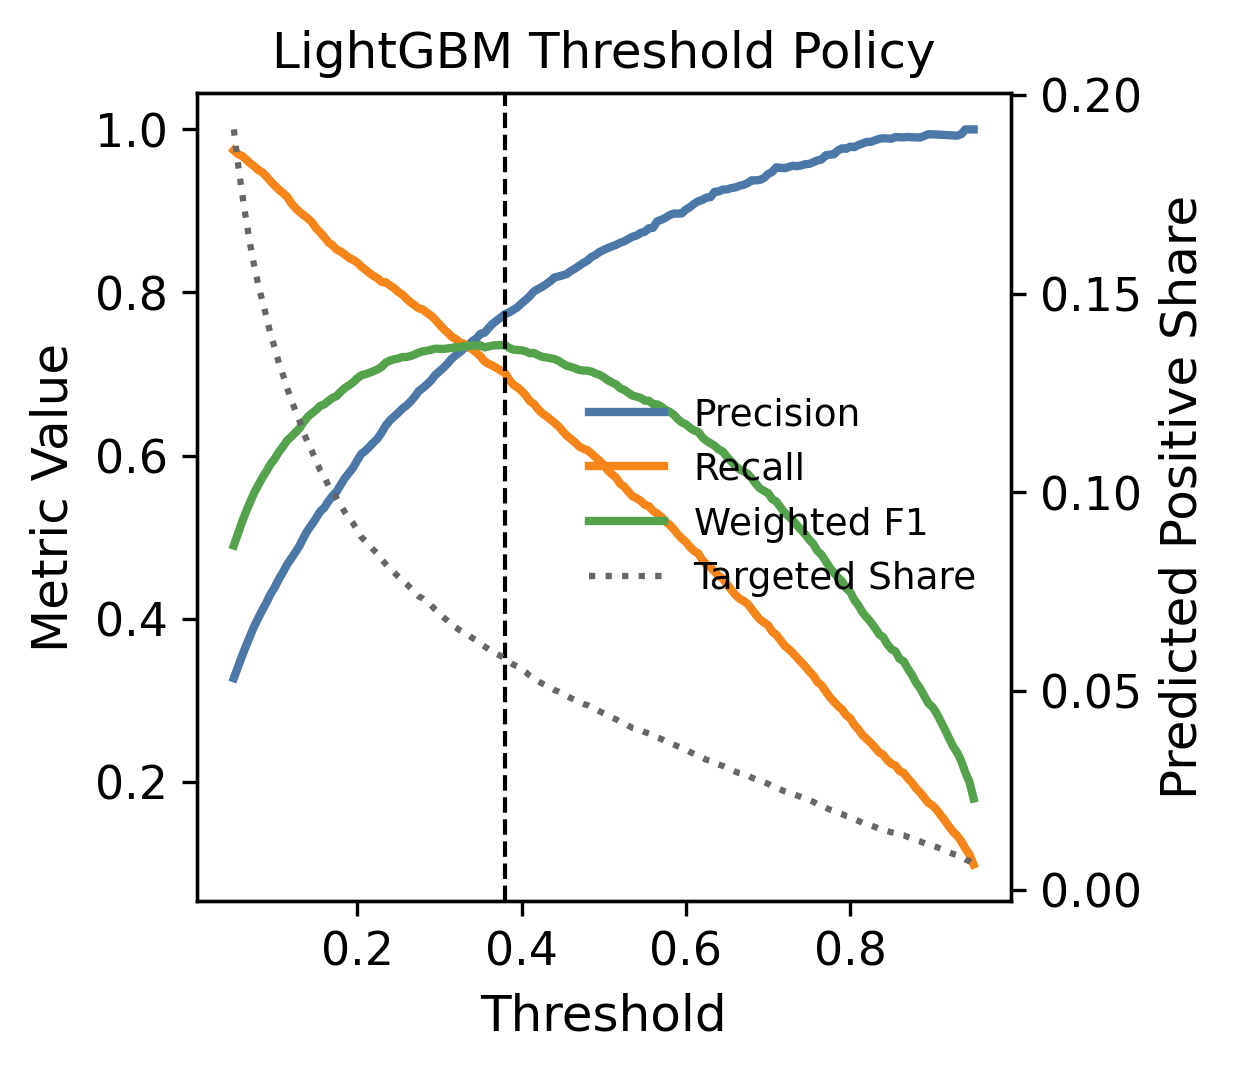

The table this chart was drawn from, first rows:
threshold, precision, recall, f1, predicted_positive_share
0.05, 0.327, 0.9744, 0.4896, 0.1914
0.055, 0.3407, 0.9699, 0.5042, 0.1828
0.06, 0.3542, 0.9674, 0.5185, 0.1754
0.065, 0.3669, 0.9632, 0.5314, 0.1686
0.07, 0.3792, 0.9584, 0.5434, 0.1623
0.075, 0.391, 0.9548, 0.5548, 0.1568
0.08, 0.4013, 0.95, 0.5642, 0.152
0.085, 0.4111, 0.9472, 0.5733, 0.148
0.09, 0.4204, 0.9421, 0.5813, 0.1439
0.095, 0.4307, 0.9361, 0.59, 0.1396
0.1, 0.4388, 0.931, 0.5964, 0.1362
0.105, 0.449, 0.9261, 0.6047, 0.1325
0.11, 0.4573, 0.9218, 0.6113, 0.1295
0.115, 0.4667, 0.9173, 0.6187, 0.1262
0.12, 0.4739, 0.9094, 0.6231, 0.1232
0.125, 0.4816, 0.9037, 0.6283, 0.1205
0.13, 0.4893, 0.8988, 0.6337, 0.1179
0.135, 0.4997, 0.8947, 0.6412, 0.115
0.14, 0.5085, 0.8909, 0.6474, 0.1125
0.145, 0.5155, 0.8863, 0.6519, 0.1104
0.15, 0.5231, 0.8789, 0.6559, 0.1079
0.155, 0.5313, 0.8739, 0.6608, 0.1056
0.16, 0.5359, 0.868, 0.6627, 0.104
0.165, 0.5439, 0.8616, 0.6669, 0.1017
0.17, 0.5505, 0.858, 0.6707, 0.1001
0.175, 0.5558, 0.8526, 0.6729, 0.09852
0.18, 0.5642, 0.8503, 0.6783, 0.09678
0.185, 0.5722, 0.8467, 0.6829, 0.09502
0.19, 0.5785, 0.8425, 0.686, 0.09353
0.195, 0.585, 0.8402, 0.6897, 0.09223
0.2, 0.5937, 0.8368, 0.6946, 0.09051
0.205, 0.6019, 0.8319, 0.6985, 0.08876
0.21, 0.6059, 0.828, 0.6997, 0.08776
0.215, 0.6108, 0.8239, 0.7015, 0.08661
0.22, 0.6161, 0.8202, 0.7036, 0.0855
0.225, 0.6209, 0.8173, 0.7057, 0.08453
0.23, 0.6285, 0.8129, 0.7089, 0.08305
0.235, 0.6371, 0.8124, 0.7142, 0.08188
0.24, 0.6432, 0.8087, 0.7165, 0.08074
0.245, 0.6478, 0.8053, 0.718, 0.07983
0.25, 0.6524, 0.8008, 0.719, 0.07882
0.255, 0.6575, 0.7976, 0.7208, 0.0779
0.26, 0.6613, 0.7924, 0.7209, 0.07694
0.265, 0.6662, 0.7879, 0.722, 0.07595
0.27, 0.6721, 0.7843, 0.7239, 0.07494
0.275, 0.6791, 0.7806, 0.7263, 0.07381
0.28, 0.6828, 0.779, 0.7278, 0.07326
0.285, 0.6874, 0.7751, 0.7286, 0.07241
0.29, 0.6922, 0.7716, 0.7297, 0.07158
0.295, 0.6987, 0.7667, 0.7311, 0.07046
0.3, 0.7032, 0.761, 0.7309, 0.06949
0.305, 0.7077, 0.7554, 0.7308, 0.06855
0.31, 0.7128, 0.7509, 0.7314, 0.06765
0.315, 0.7187, 0.7457, 0.732, 0.06663
0.32, 0.7231, 0.743, 0.7329, 0.06598
0.325, 0.7266, 0.7387, 0.7326, 0.06528
0.33, 0.7312, 0.7372, 0.7342, 0.06474
0.335, 0.7344, 0.7333, 0.7338, 0.06412
0.34, 0.7402, 0.7303, 0.7352, 0.06336
0.345, 0.7435, 0.7264, 0.7349, 0.06274
... 121 more rows
